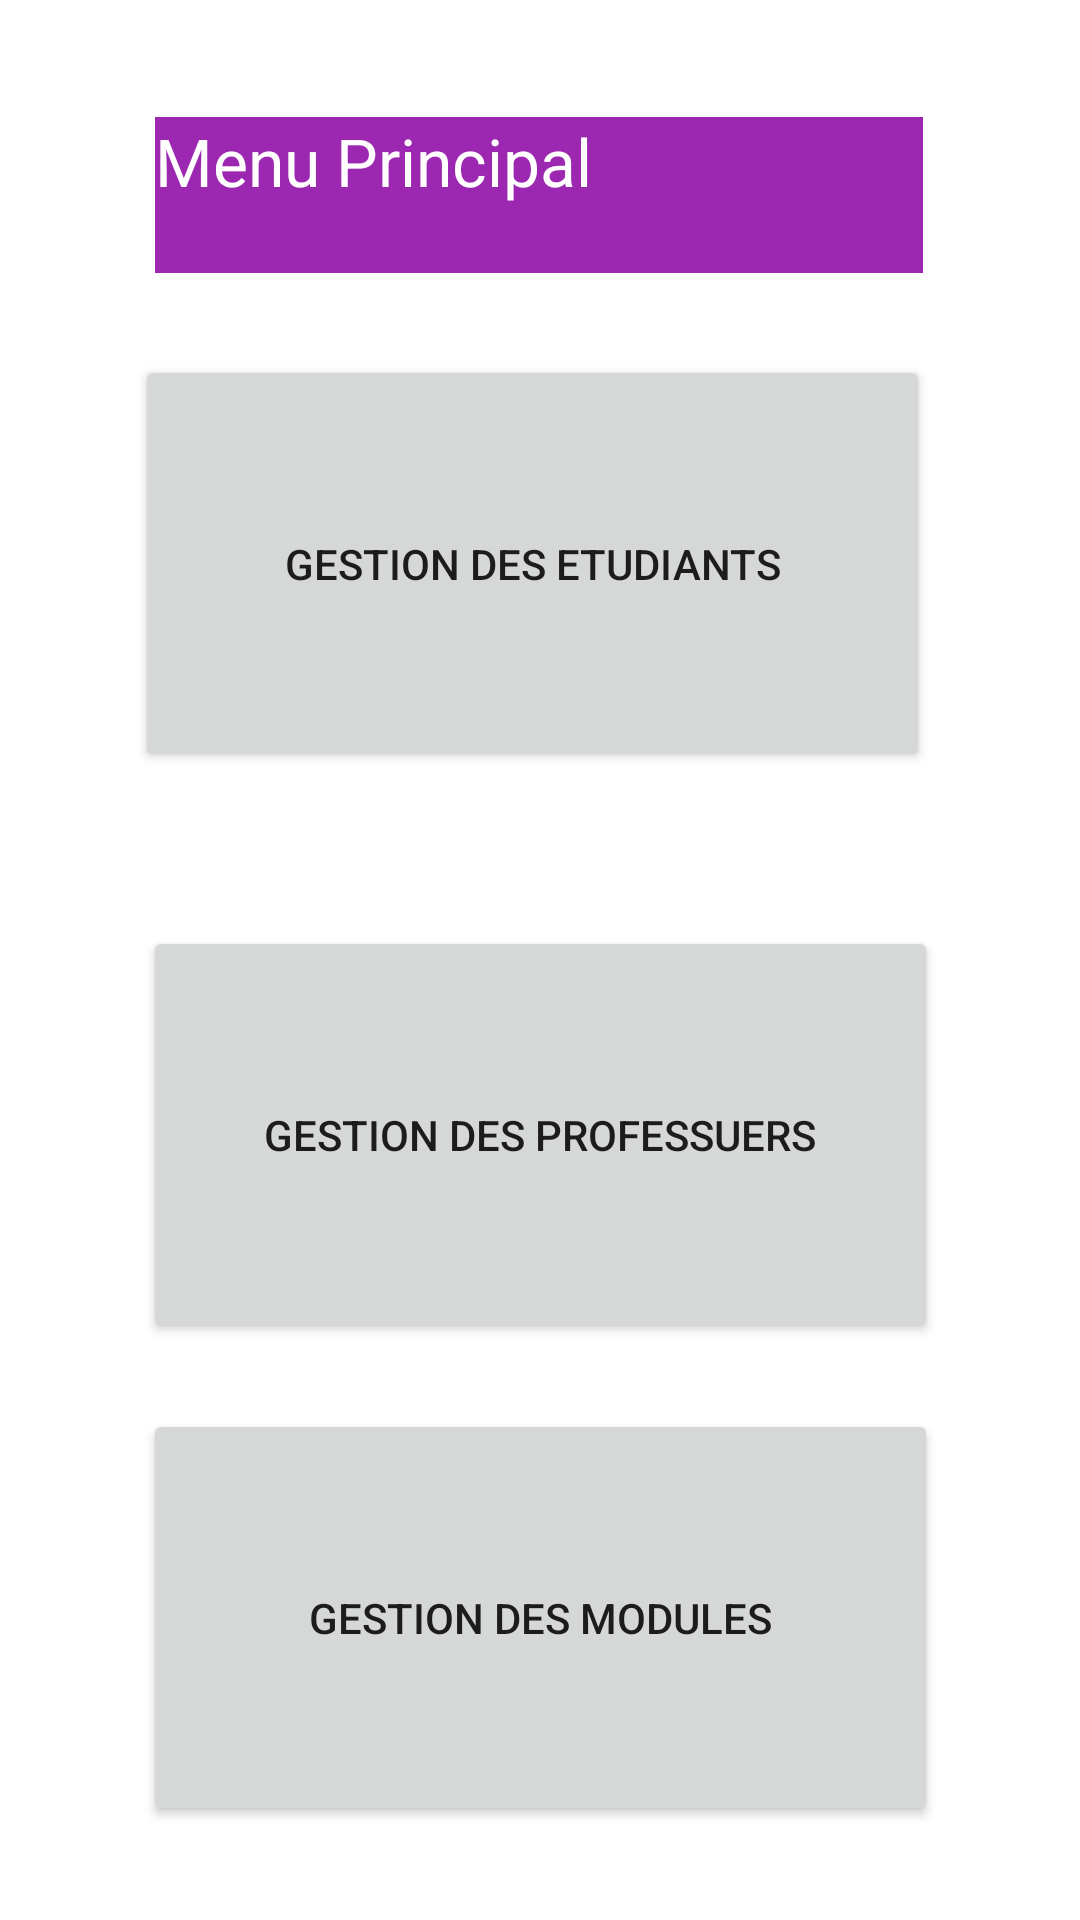

Reconstruct the res/layout file that produces this screen, plus the resources it refers to.
<!-- AndroidManifest.xml: application theme Theme.GestionScolaire -->
<!-- res/layout/activity_home_page.xml -->
<?xml version="1.0" encoding="utf-8"?>
<androidx.constraintlayout.widget.ConstraintLayout xmlns:android="http://schemas.android.com/apk/res/android"
    xmlns:app="http://schemas.android.com/apk/res-auto"
    xmlns:tools="http://schemas.android.com/tools"
    android:id="@+id/txtmenu"
    android:layout_width="match_parent"
    android:layout_height="match_parent"
    tools:context=".HomePageActivity">

    <Button
        android:id="@+id/btnEtd"
        android:layout_width="265dp"
        android:layout_height="139dp"
        android:text="Gestion des etudiants"
        app:layout_constraintBottom_toBottomOf="parent"
        app:layout_constraintEnd_toEndOf="parent"
        app:layout_constraintHorizontal_bias="0.472"
        app:layout_constraintStart_toStartOf="parent"
        app:layout_constraintTop_toTopOf="parent"
        app:layout_constraintVertical_bias="0.236" />

    <Button
        android:id="@+id/btnProf"
        android:layout_width="265dp"
        android:layout_height="139dp"
        android:text="Gestion des professuers"
        app:layout_constraintBottom_toBottomOf="parent"
        app:layout_constraintEnd_toEndOf="parent"
        app:layout_constraintStart_toStartOf="parent"
        app:layout_constraintTop_toBottomOf="@+id/btnEtd"
        app:layout_constraintVertical_bias="0.21" />

    <Button
        android:id="@+id/btnMod"
        android:layout_width="265dp"
        android:layout_height="139dp"
        android:text="Gestion des modules"
        app:layout_constraintBottom_toBottomOf="parent"
        app:layout_constraintEnd_toEndOf="parent"
        app:layout_constraintStart_toStartOf="parent"
        app:layout_constraintTop_toBottomOf="@+id/btnProf"
        app:layout_constraintVertical_bias="0.411" />

    <TextView
        android:id="@+id/etTbl"
        android:layout_width="256dp"
        android:layout_height="52dp"
        android:autoText="false"
        android:background="#9C27B0"
        android:text="Menu Principal"
        android:textAppearance="@style/TextAppearance.AppCompat.Large"
        android:textColor="@color/white"
        app:layout_constraintBottom_toTopOf="@+id/btnEtd"
        app:layout_constraintEnd_toEndOf="parent"
        app:layout_constraintHorizontal_bias="0.496"
        app:layout_constraintStart_toStartOf="parent"
        app:layout_constraintTop_toTopOf="parent"
        app:layout_constraintVertical_bias="0.59" />
</androidx.constraintlayout.widget.ConstraintLayout>
<!-- resources referenced by this layout -->
<resources>
  <style name="Theme.GestionScolaire" parent="Theme.MaterialComponents.DayNight.DarkActionBar">
          
          <item name="colorPrimary">@color/purple_500</item>
          <item name="colorPrimaryVariant">@color/purple_700</item>
          <item name="colorOnPrimary">@color/white</item>
          
          <item name="colorSecondary">@color/teal_200</item>
          <item name="colorSecondaryVariant">@color/teal_700</item>
          <item name="colorOnSecondary">@color/black</item>
          
          <item name="android:statusBarColor" tools:targetApi="l">?attr/colorPrimaryVariant</item>
          
      </style>
  <!-- not gathered from this repository: default colours our renderer supplied (Android Studio template values) -->
  <color name="purple_500">#FF6200EE</color>
  <color name="purple_700">#FF3700B3</color>
  <color name="teal_200">#FF03DAC5</color>
  <color name="teal_700">#FF018786</color>
  <color name="black">#FF000000</color>
  <color name="white">#FFFFFFFF</color>
</resources>
